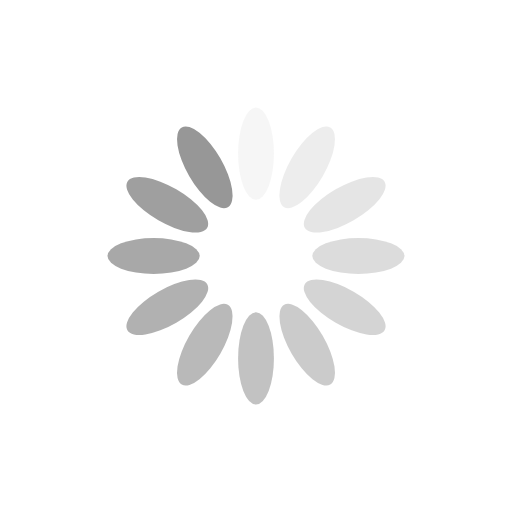
t = 0.00 s
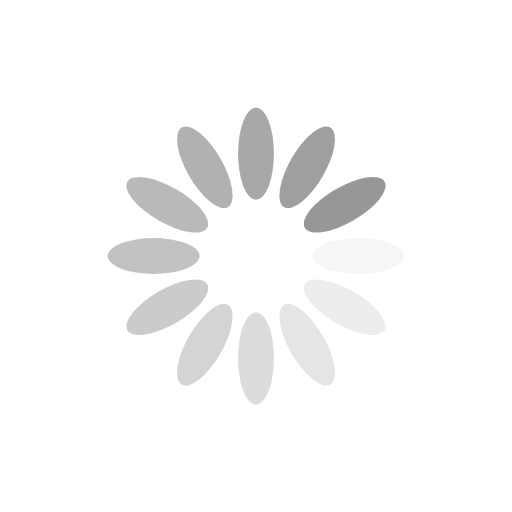
t = 0.25 s
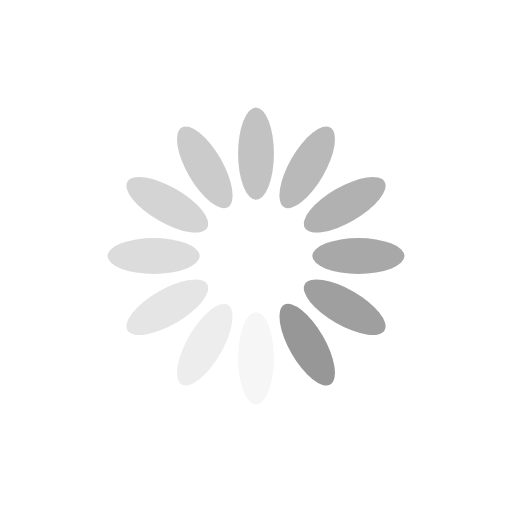
t = 0.50 s
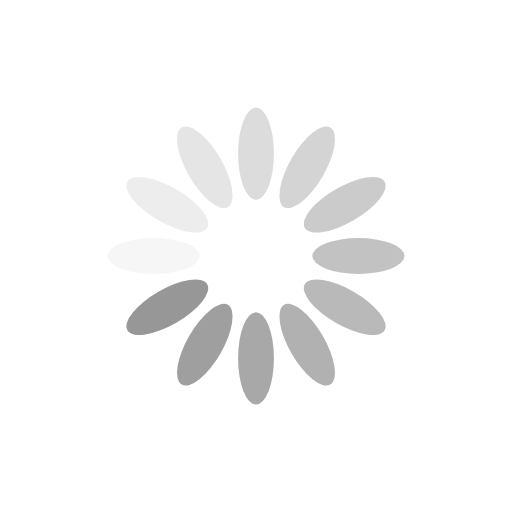
t = 0.75 s

The animated SVG that drew these frames (rendered in a browser with its animation timeline set to each time). Animation: 12 SMIL elements (animate=12); one cycle of 1.00 s, repeats indefinitely.

<svg xmlns="http://www.w3.org/2000/svg" viewBox="0 0 100 100" preserveAspectRatio="xMidYMid" width="50" height="50" style="shape-rendering: auto; display: block; background: transparent;" xmlns:xlink="http://www.w3.org/1999/xlink"><g><g transform="rotate(0 50 50)">
  <rect fill="#979797" height="18" width="7" ry="9" rx="3.5" y="21" x="46.5">
    <animate repeatCount="indefinite" begin="-0.9166666666666666s" dur="1s" keyTimes="0;1" values="1;0" attributeName="opacity"></animate>
  </rect>
</g><g transform="rotate(30 50 50)">
  <rect fill="#979797" height="18" width="7" ry="9" rx="3.5" y="21" x="46.5">
    <animate repeatCount="indefinite" begin="-0.8333333333333334s" dur="1s" keyTimes="0;1" values="1;0" attributeName="opacity"></animate>
  </rect>
</g><g transform="rotate(60 50 50)">
  <rect fill="#979797" height="18" width="7" ry="9" rx="3.5" y="21" x="46.5">
    <animate repeatCount="indefinite" begin="-0.75s" dur="1s" keyTimes="0;1" values="1;0" attributeName="opacity"></animate>
  </rect>
</g><g transform="rotate(90 50 50)">
  <rect fill="#979797" height="18" width="7" ry="9" rx="3.5" y="21" x="46.5">
    <animate repeatCount="indefinite" begin="-0.6666666666666666s" dur="1s" keyTimes="0;1" values="1;0" attributeName="opacity"></animate>
  </rect>
</g><g transform="rotate(120 50 50)">
  <rect fill="#979797" height="18" width="7" ry="9" rx="3.5" y="21" x="46.5">
    <animate repeatCount="indefinite" begin="-0.5833333333333334s" dur="1s" keyTimes="0;1" values="1;0" attributeName="opacity"></animate>
  </rect>
</g><g transform="rotate(150 50 50)">
  <rect fill="#979797" height="18" width="7" ry="9" rx="3.5" y="21" x="46.5">
    <animate repeatCount="indefinite" begin="-0.5s" dur="1s" keyTimes="0;1" values="1;0" attributeName="opacity"></animate>
  </rect>
</g><g transform="rotate(180 50 50)">
  <rect fill="#979797" height="18" width="7" ry="9" rx="3.5" y="21" x="46.5">
    <animate repeatCount="indefinite" begin="-0.4166666666666667s" dur="1s" keyTimes="0;1" values="1;0" attributeName="opacity"></animate>
  </rect>
</g><g transform="rotate(210 50 50)">
  <rect fill="#979797" height="18" width="7" ry="9" rx="3.5" y="21" x="46.5">
    <animate repeatCount="indefinite" begin="-0.3333333333333333s" dur="1s" keyTimes="0;1" values="1;0" attributeName="opacity"></animate>
  </rect>
</g><g transform="rotate(240 50 50)">
  <rect fill="#979797" height="18" width="7" ry="9" rx="3.5" y="21" x="46.5">
    <animate repeatCount="indefinite" begin="-0.25s" dur="1s" keyTimes="0;1" values="1;0" attributeName="opacity"></animate>
  </rect>
</g><g transform="rotate(270 50 50)">
  <rect fill="#979797" height="18" width="7" ry="9" rx="3.5" y="21" x="46.5">
    <animate repeatCount="indefinite" begin="-0.16666666666666666s" dur="1s" keyTimes="0;1" values="1;0" attributeName="opacity"></animate>
  </rect>
</g><g transform="rotate(300 50 50)">
  <rect fill="#979797" height="18" width="7" ry="9" rx="3.5" y="21" x="46.5">
    <animate repeatCount="indefinite" begin="-0.08333333333333333s" dur="1s" keyTimes="0;1" values="1;0" attributeName="opacity"></animate>
  </rect>
</g><g transform="rotate(330 50 50)">
  <rect fill="#979797" height="18" width="7" ry="9" rx="3.5" y="21" x="46.5">
    <animate repeatCount="indefinite" begin="0s" dur="1s" keyTimes="0;1" values="1;0" attributeName="opacity"></animate>
  </rect>
</g><g></g></g><!-- [ldio] generated by https://loading.io --></svg>
